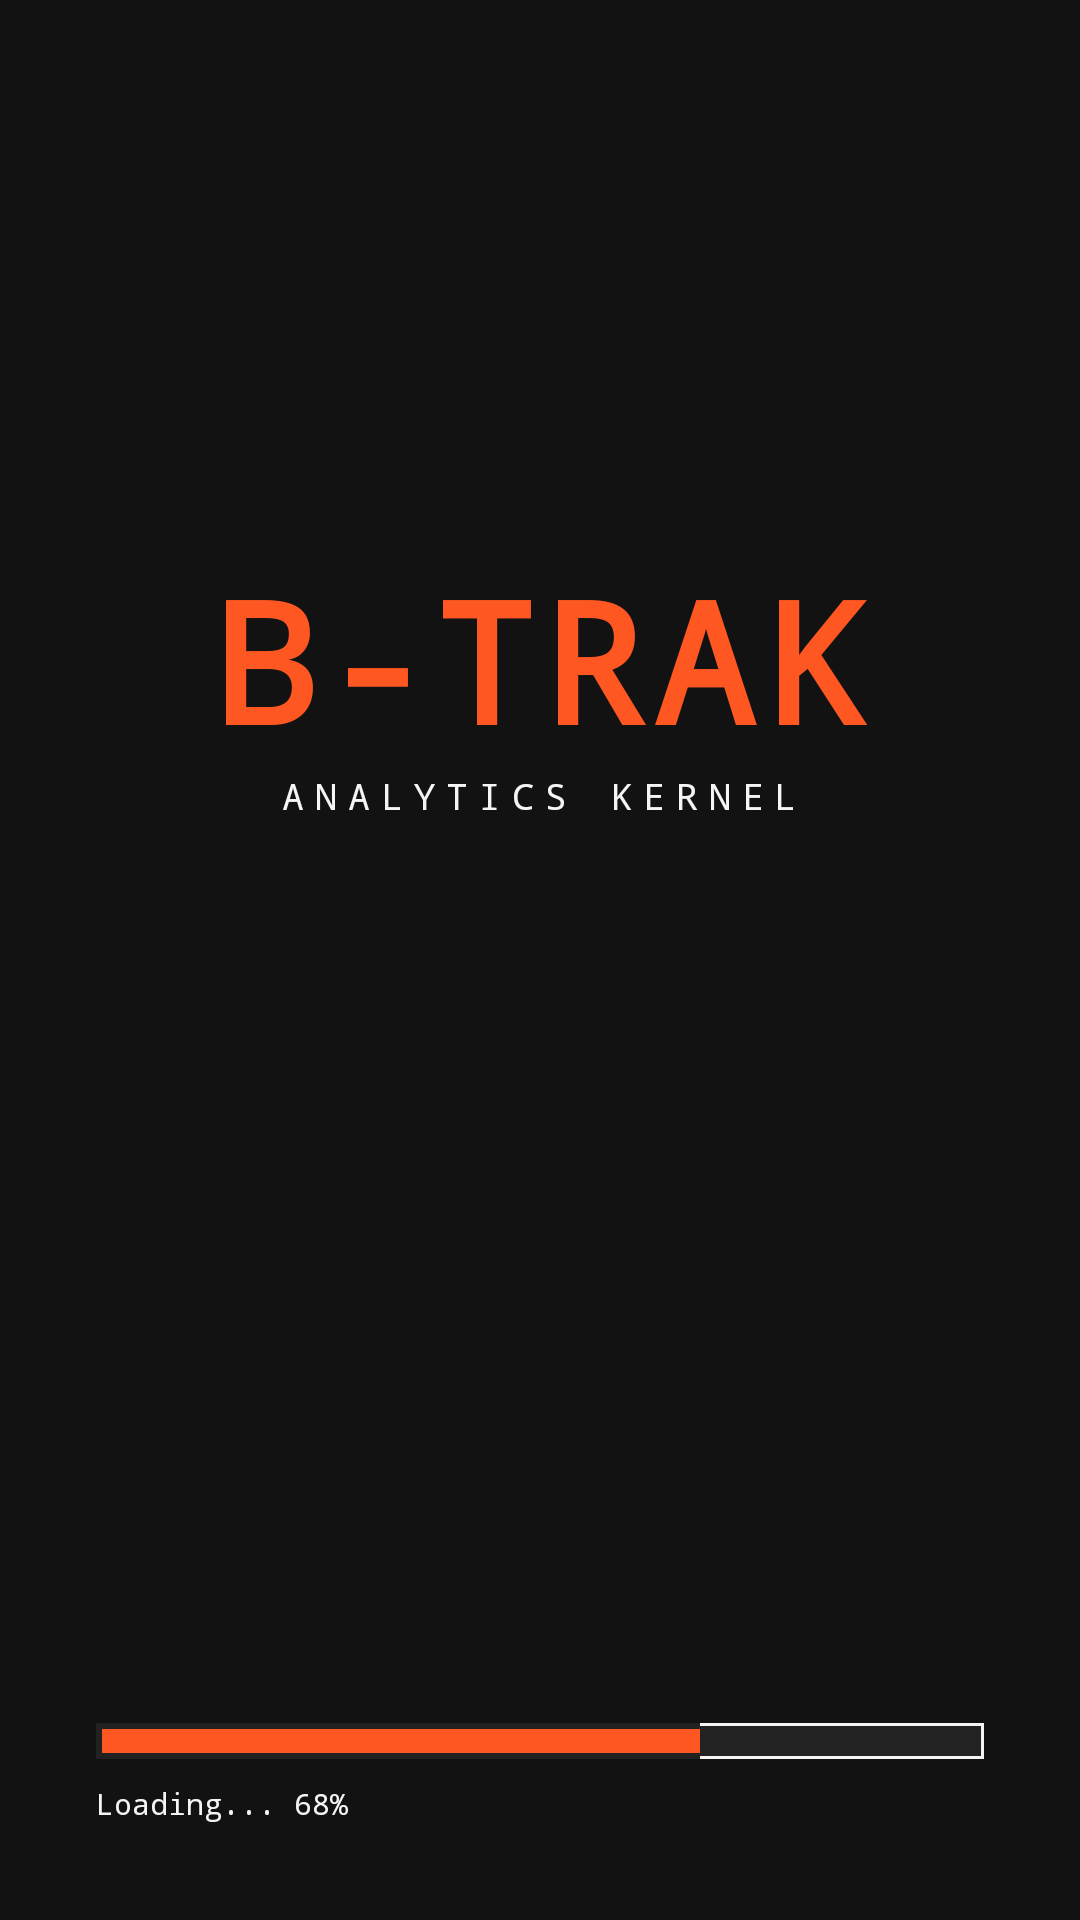

Layout XML and referenced resources for this Android screen:
<!-- AndroidManifest.xml: activity theme Theme.BTRAK.Splash -->
<!-- res/layout/activity_splash.xml -->
<?xml version="1.0" encoding="utf-8"?>
<LinearLayout
    xmlns:android="http://schemas.android.com/apk/res/android"
    android:layout_width="match_parent"
    android:layout_height="match_parent"
    android:orientation="vertical"
    android:background="@color/industrial_black"
    android:padding="32dp"
    android:gravity="center">   

    <View
        android:layout_width="0dp"
        android:layout_height="0dp"
        android:layout_weight="1"/>

    <LinearLayout
        android:layout_width="wrap_content"
        android:layout_height="wrap_content"
        android:orientation="vertical"
        android:gravity="center">

        <TextView
            android:layout_width="wrap_content"
            android:layout_height="wrap_content"
            android:text="B-TRAK"
            android:textSize="56sp"
            android:textStyle="bold"
            android:fontFamily="monospace"
            android:textColor="@color/industrial_orange"
            android:letterSpacing="0.05"/>

        <TextView
            android:layout_width="wrap_content"
            android:layout_height="wrap_content"
            android:text="ANALYTICS KERNEL"
            android:textSize="12sp"
            android:fontFamily="monospace"
            android:textColor="@color/workshop_white"
            android:letterSpacing="0.3"/>
    </LinearLayout>

    <View
        android:layout_width="0dp"
        android:layout_height="0dp"
        android:layout_weight="2"/>

    <LinearLayout
        android:layout_width="match_parent"
        android:layout_height="wrap_content"
        android:orientation="vertical">

        <ProgressBar
            android:id="@+id/splash_progress"
            style="?android:attr/progressBarStyleHorizontal"
            android:layout_width="match_parent"
            android:layout_height="12dp"
            android:progress="68"
            android:max="100"
            android:progressDrawable="@drawable/segmented_progress"
            android:layout_marginBottom="8dp"/>

        <TextView
            android:id="@+id/txt_loading_status"
            android:layout_width="wrap_content"
            android:layout_height="wrap_content"
            android:text="Loading... 68%"
            android:textSize="10sp"
            android:fontFamily="monospace"
            android:textColor="@color/workshop_white"/>
    </LinearLayout>

</LinearLayout>
<!-- resources referenced by this layout -->
<resources>
  <color name="industrial_black">#121212</color>
  <color name="industrial_orange">#FF5722</color>
  <color name="workshop_white">#F5F5F5</color>
  <!-- drawable segmented_progress (drawable) -->
  <?xml version="1.0" encoding="utf-8"?>
  <layer-list xmlns:android="http://schemas.android.com/apk/res/android">
  
      <item android:id="@android:id/background">
          <shape>
              <corners android:radius="0dp" />
              <solid android:color="#222222" />
              <stroke android:width="1dp" android:color="@color/workshop_white" />
          </shape>
      </item>
  
      <item android:id="@android:id/progress">
          <clip>
              <shape>
                  <corners android:radius="0dp" />
                  <solid android:color="@color/industrial_orange" />
  
                  <stroke android:width="2dp" android:color="#222222" />
              </shape>
          </clip>
      </item>
  </layer-list>
  <style name="Theme.BTRAK.Splash" parent="Theme.Material3.DayNight.NoActionBar">
          <item name="android:windowBackground">@color/industrial_black</item>
          <item name="android:windowLightStatusBar">false</item>
          <item name="android:windowLightNavigationBar" tools:targetApi="27">false</item>
      </style>
</resources>
